Run: headless pygame with SDL's dummy video driver; simulated clock (each Clock.tick advances the game by its frame time, no real sleeping); random seed 0; keys injected as events and as key.get_pressed() state; no mouse input.
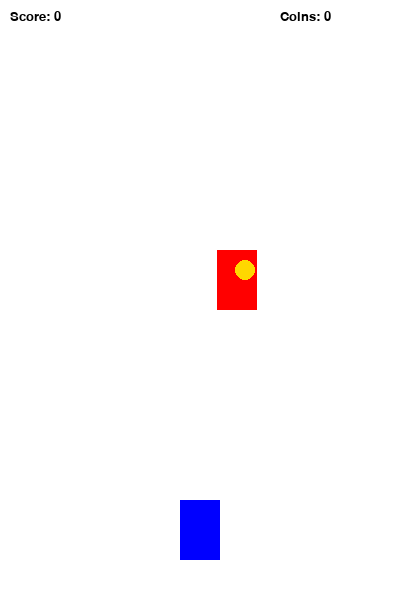
Frame 1 of 4 · flips 1–60 · no input
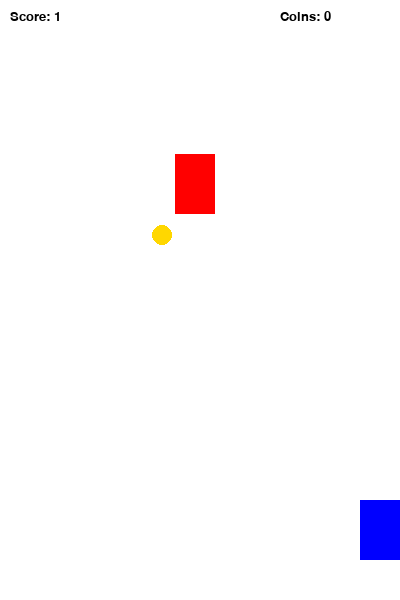
Frame 2 of 4 · flips 61–180 · tapped SPACE, RETURN · held RIGHT (→), D
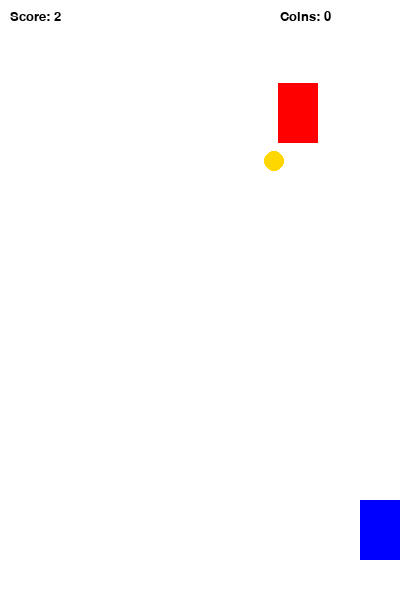
Frame 3 of 4 · flips 181–300 · held DOWN (↓), S
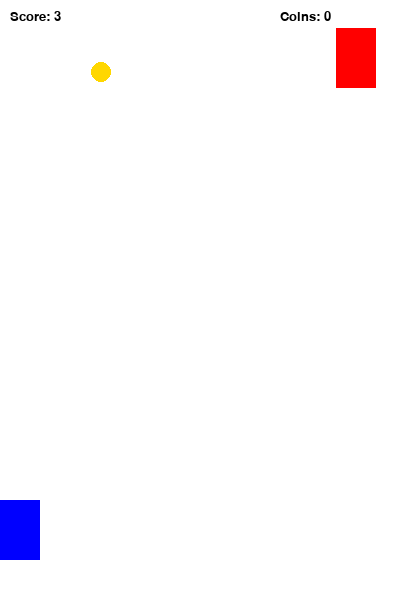
Frame 4 of 4 · flips 301–420 · held LEFT (←), A, UP (↑), W

The pygame program that drew these frames:

import pygame
import random
import sys
import time

pygame.init()

SCREEN_WIDTH, SCREEN_HEIGHT = 400, 600
FPS = 60
clock = pygame.time.Clock()
screen = pygame.display.set_mode((SCREEN_WIDTH, SCREEN_HEIGHT))
pygame.display.set_caption("Simple Racing")

WHITE = (255, 255, 255)
BLACK = (0, 0, 0)
RED   = (255, 0, 0)
GREEN = (0, 200, 0)
BLUE  = (0, 0, 255)

SPEED = 5
SCORE = 0
COINS = 0
N = 10  

font_small = pygame.font.SysFont("Verdana", 20)
font_big = pygame.font.SysFont("Verdana", 60)
game_over_surf = font_big.render("Game Over", True, BLACK)


class Player(pygame.sprite.Sprite):
    def __init__(self):
        super().__init__()
        w, h = 40, 60
        self.image = pygame.Surface((w, h))
        self.image.fill(BLUE)
        self.rect = self.image.get_rect(midbottom=(SCREEN_WIDTH // 2, SCREEN_HEIGHT - 40))
        self.speed = 5

    def update(self):
        keys = pygame.key.get_pressed()
        if keys[pygame.K_LEFT] and self.rect.left > 0:
            self.rect.x -= self.speed
        if keys[pygame.K_RIGHT] and self.rect.right < SCREEN_WIDTH:
            self.rect.x += self.speed


class Enemy(pygame.sprite.Sprite):
    def __init__(self):
        super().__init__()
        w, h = 40, 60
        self.image = pygame.Surface((w, h))
        self.image.fill(RED)
        self.rect = self.image.get_rect(midtop=(random.randint(40, SCREEN_WIDTH - 40), -50))

    def update(self):
        global SCORE
        self.rect.y += SPEED
        if self.rect.top > SCREEN_HEIGHT:
            SCORE += 1
            self.rect.y = -random.randint(40, 120)
            self.rect.x = random.randint(20, SCREEN_WIDTH - 20)


class Coin(pygame.sprite.Sprite):
    def __init__(self):
        super().__init__()
        size = 20
        self.image = pygame.Surface((size, size), pygame.SRCALPHA)
        pygame.draw.circle(self.image, (255, 215, 0), (size // 2, size // 2), size // 2)
        self.rect = self.image.get_rect(center=(random.randint(30, SCREEN_WIDTH - 30), -30))
        self.weight = random.choice([1, 3, 5])

    def update(self):
        self.rect.y += SPEED
        if self.rect.top > SCREEN_HEIGHT:
            self.respawn()

    def respawn(self):
        self.rect.center = (random.randint(30, SCREEN_WIDTH - 30), random.randint(-150, -20))
        self.weight = random.choice([1, 3, 5])


player = Player()
enemy = Enemy()
coin = Coin()

all_sprites = pygame.sprite.Group(player, enemy, coin)
enemies = pygame.sprite.Group(enemy)
coins = pygame.sprite.Group(coin)

running = True
while running:
    for event in pygame.event.get():
        if event.type == pygame.QUIT:
            running = False

    all_sprites.update()

    if pygame.sprite.collide_rect(player, coin):
        COINS += coin.weight
        coin.respawn()
        if COINS % N == 0:
            SPEED += 1

   
    if pygame.sprite.spritecollideany(player, enemies):
        
        screen.fill(RED)
        screen.blit(game_over_surf, game_over_surf.get_rect(center=(SCREEN_WIDTH // 2, SCREEN_HEIGHT // 2)))
        pygame.display.flip()
        time.sleep(2)
        running = False
        break

    
    screen.fill(WHITE)
    
    screen.blit(font_small.render(f"Score: {SCORE}", True, BLACK), (10, 10))
    screen.blit(font_small.render(f"Coins: {COINS}", True, BLACK), (SCREEN_WIDTH - 120, 10))

    all_sprites.draw(screen)

    pygame.display.flip()
    clock.tick(FPS)

pygame.quit()
sys.exit()
